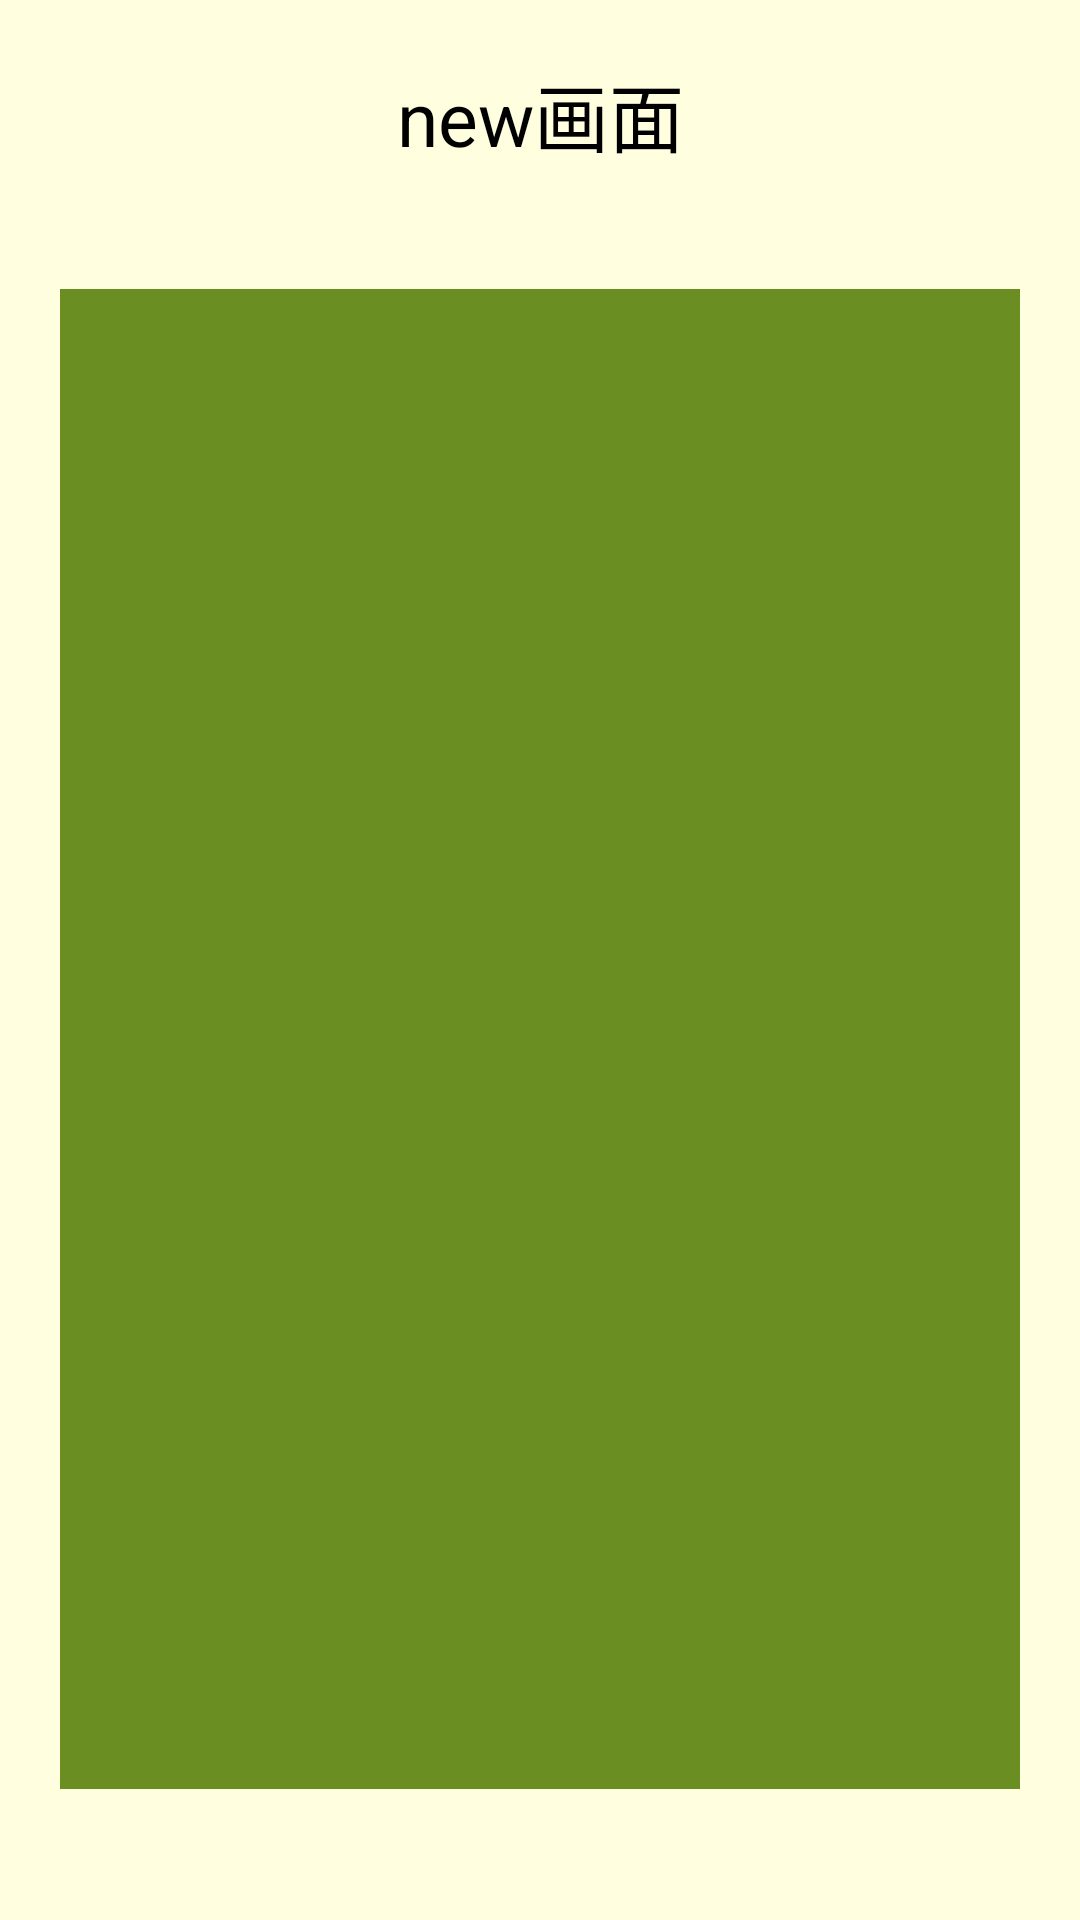

This screen was rendered from an Android layout file. Write that file and the resources it references.
<!-- AndroidManifest.xml: application theme Theme.CheeringApp -->
<!-- res/layout/sub.xml -->
<?xml version="1.0" encoding="utf-8"?>
<LinearLayout xmlns:android="http://schemas.android.com/apk/res/android"
    android:layout_width="fill_parent"
    android:layout_height="fill_parent"
    xmlns:app="http://schemas.android.com/apk/res-auto"
    android:orientation="vertical">

    <TextView
        android:id="@+id/subText"
        android:layout_width="fill_parent"
        android:layout_height="wrap_content"
        android:text="@string/sub_message"
        android:textSize="25sp"
        android:gravity="center_horizontal"
        android:layout_marginTop="20dp"
        android:layout_marginBottom="20dp" />

    <TextView
        android:id="@+id/SubText2"
        android:layout_width="match_parent"
        android:layout_height="500dp"
        android:text=""
        android:textColor="@color/white"
        android:textSize="15sp"
        app:backgroundTint="#6b8e23"
        android:layout_margin="20dp"
        android:padding="20dp"/>

</LinearLayout>
<!-- resources referenced by this layout -->
<resources>
  <string name="sub_message">new画面</string>
  <style name="Theme.CheeringApp" parent="Theme.MaterialComponents.DayNight.DarkActionBar">
          <item name="android:background">#ffffe0</item>
          <item name="android:textColor">#000000</item>
      </style>
  <!-- not gathered from this repository: default colours our renderer supplied (Android Studio template values) -->
  <color name="white">#FFFFFFFF</color>
</resources>
